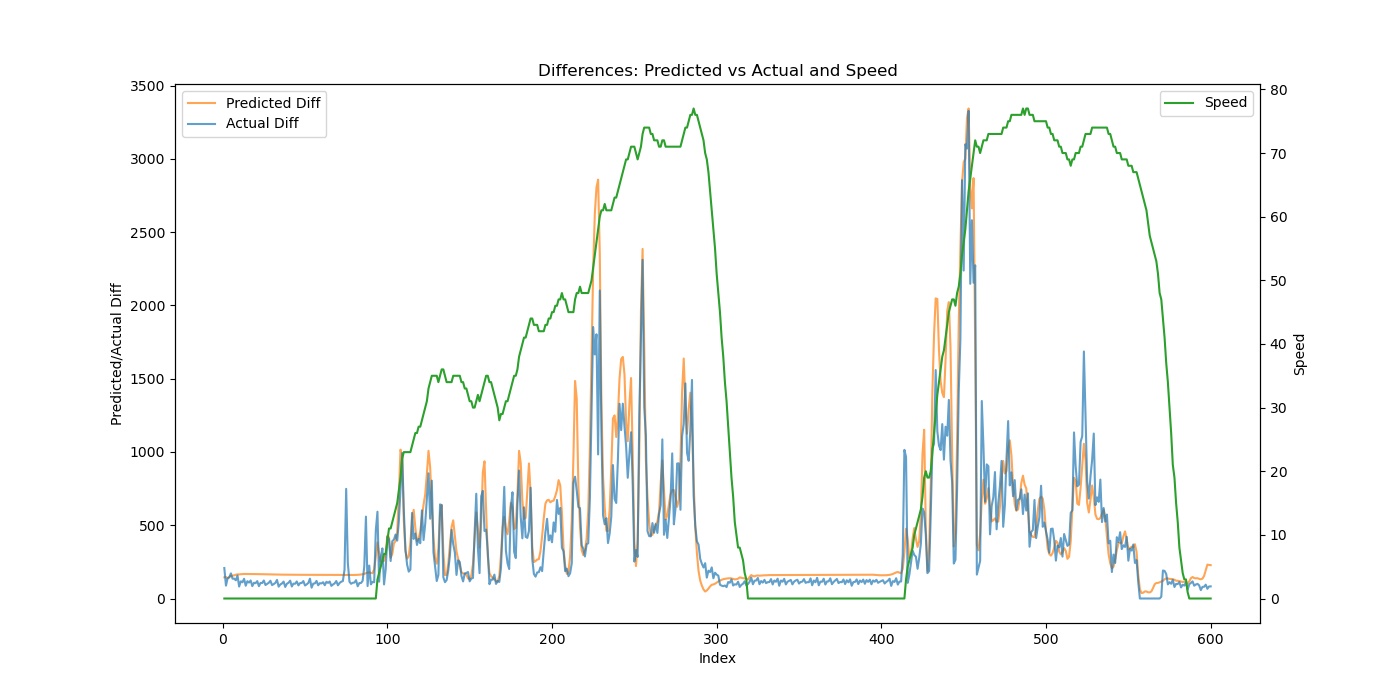

The file beside this chart, header and first rows:
Speed, Actual, Predicted, Predicted_Diff, Actual_Diff
0, 208, 266.8, 144.3, 208
0, 295.9, 412.8, 146, 87.89
0, 433.5, 551.7, 138.9, 137.6
0, 577.3, 698.1, 146.4, 143.7
0, 748.8, 852.5, 154.4, 171.5
0, 883.9, 1008, 155.9, 135.2
0, 1020, 1166, 157.8, 135.6
0, 1144, 1329, 162.3, 124.1
0, 1300, 1493, 164.6, 156.8
0, 1382, 1658, 164.6, 81.56
0, 1499, 1823, 165.5, 117.1
0, 1610, 1990, 167, 110.7
0, 1744, 2158, 167.5, 134.5
0, 1831, 2325, 167.4, 87.19
0, 1949, 2493, 167.6, 118
0, 2058, 2661, 167.8, 108.6
0, 2181, 2828, 167.6, 122.9
0, 2265, 2995, 167.3, 84.49
0, 2373, 3163, 167.1, 107.4
0, 2477, 3329, 166.9, 104.6
0, 2596, 3496, 166.5, 118.7
0, 2680, 3662, 166.2, 84.25
0, 2787, 3828, 165.9, 106.4
0, 2892, 3994, 165.6, 105.7
0, 3015, 4159, 165.3, 122.7
0, 3107, 4324, 165, 91.86
0, 3207, 4489, 164.7, 99.94
0, 3314, 4653, 164.4, 107.0
0, 3435, 4817, 164.2, 121
0, 3526, 4981, 163.9, 91.39
0, 3625, 5145, 163.7, 98.38
0, 3731, 5308, 163.5, 106.5
0, 3858, 5472, 163.3, 126.9
0, 3939, 5635, 163.1, 80.83
0, 4035, 5798, 162.9, 95.86
0, 4137, 5960, 162.8, 102.4
0, 4252, 6123, 162.6, 115.3
0, 4331, 6286, 162.5, 78.86
0, 4432, 6448, 162.4, 101
0, 4540, 6610, 162.3, 107.4
0, 4661, 6772, 162.2, 121.7
0, 4743, 6935, 162.1, 81.97
0, 4845, 7097, 162, 101.5
0, 4945, 7258, 161.9, 100.6
0, 5062, 7420, 161.8, 116.1
0, 5151, 7582, 161.8, 89.53
0, 5256, 7744, 161.7, 105.4
0, 5362, 7905, 161.7, 105.8
0, 5481, 8067, 161.6, 118.9
0, 5570, 8229, 161.6, 88.63
0, 5666, 8390, 161.5, 96.37
0, 5772, 8552, 161.5, 105.9
0, 5907, 8713, 161.4, 135.2
0, 5981, 8874, 161.4, 73.88
0, 6083, 9036, 161.4, 101.5
0, 6186, 9197, 161.3, 103
0, 6306, 9358, 161.3, 119.9
0, 6396, 9520, 161.3, 90.34
0, 6500, 9681, 161.3, 104.4
0, 6603, 9842, 161.2, 102.9
... 540 more rows
